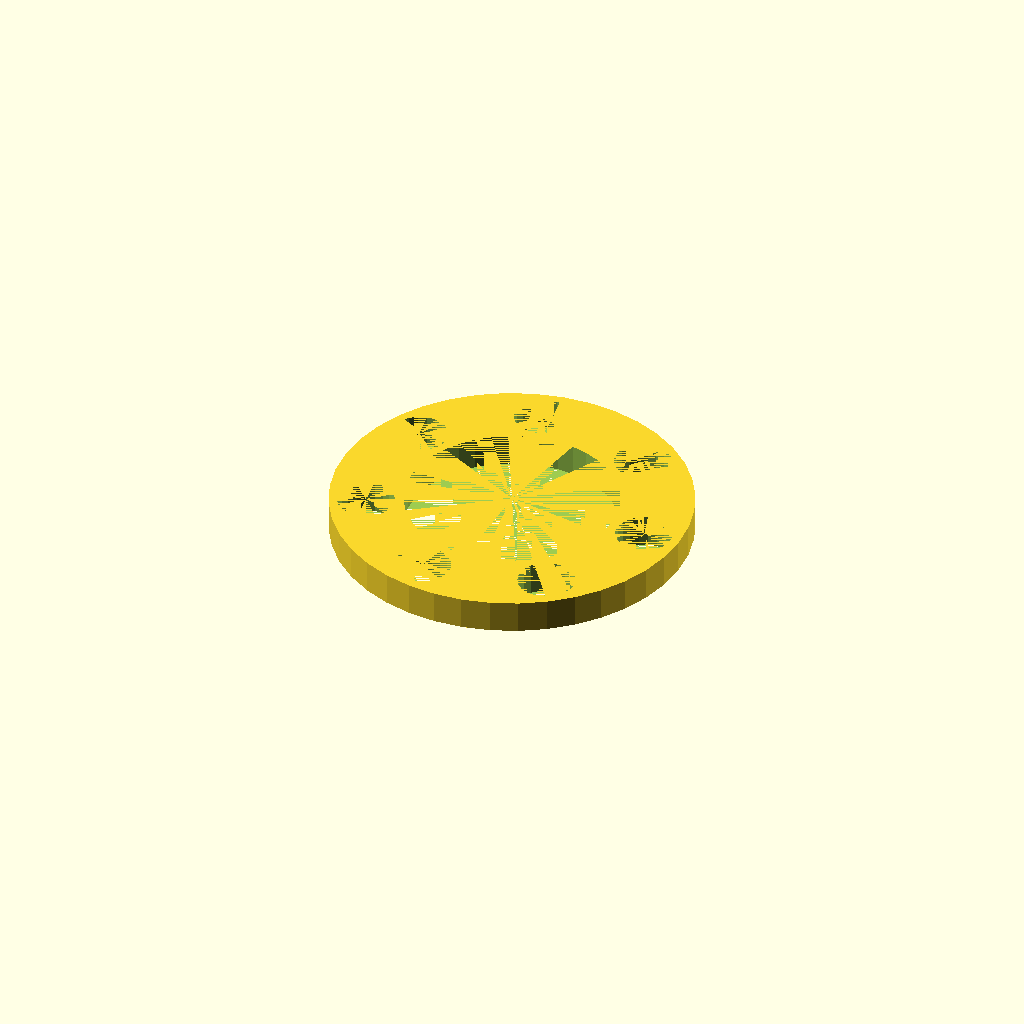
Cell 1: the model at its default parameters.
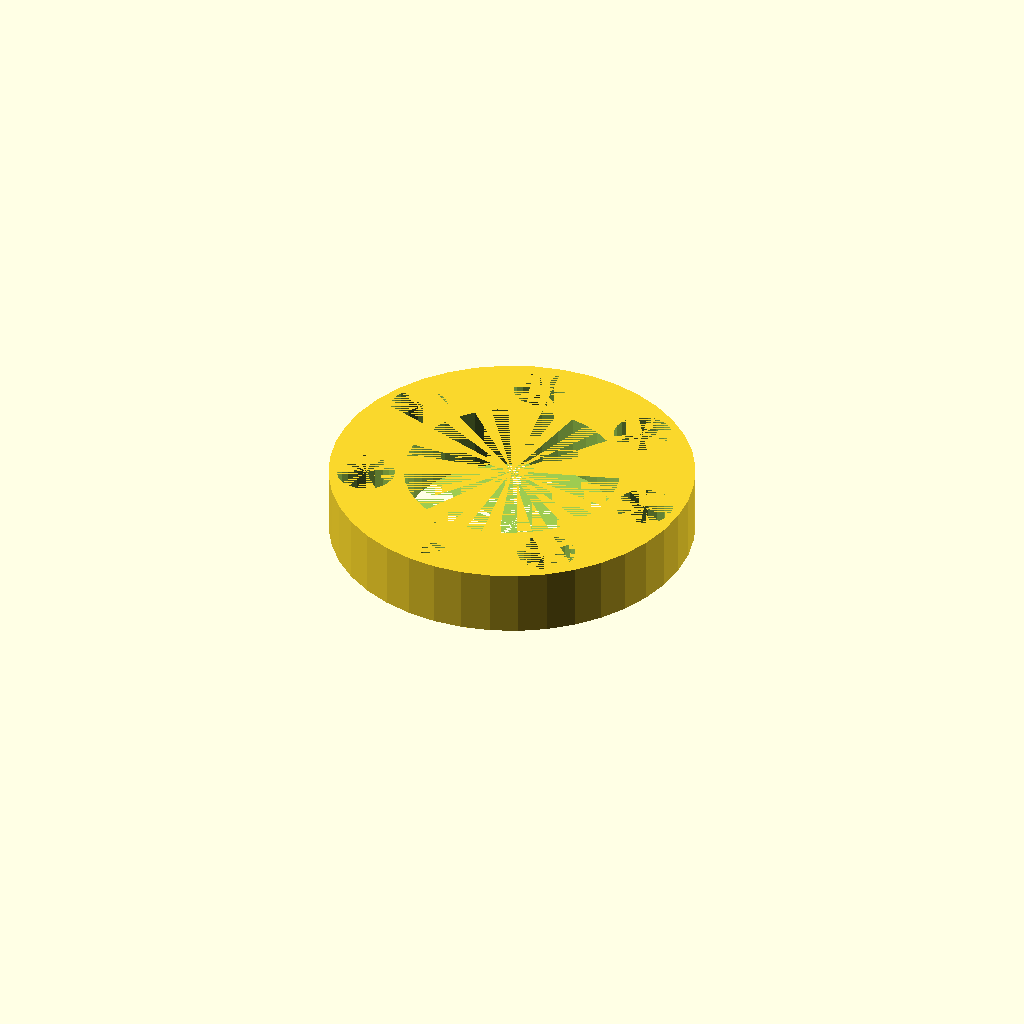
Cell 2: magnet_height = 4 (everything else at default).
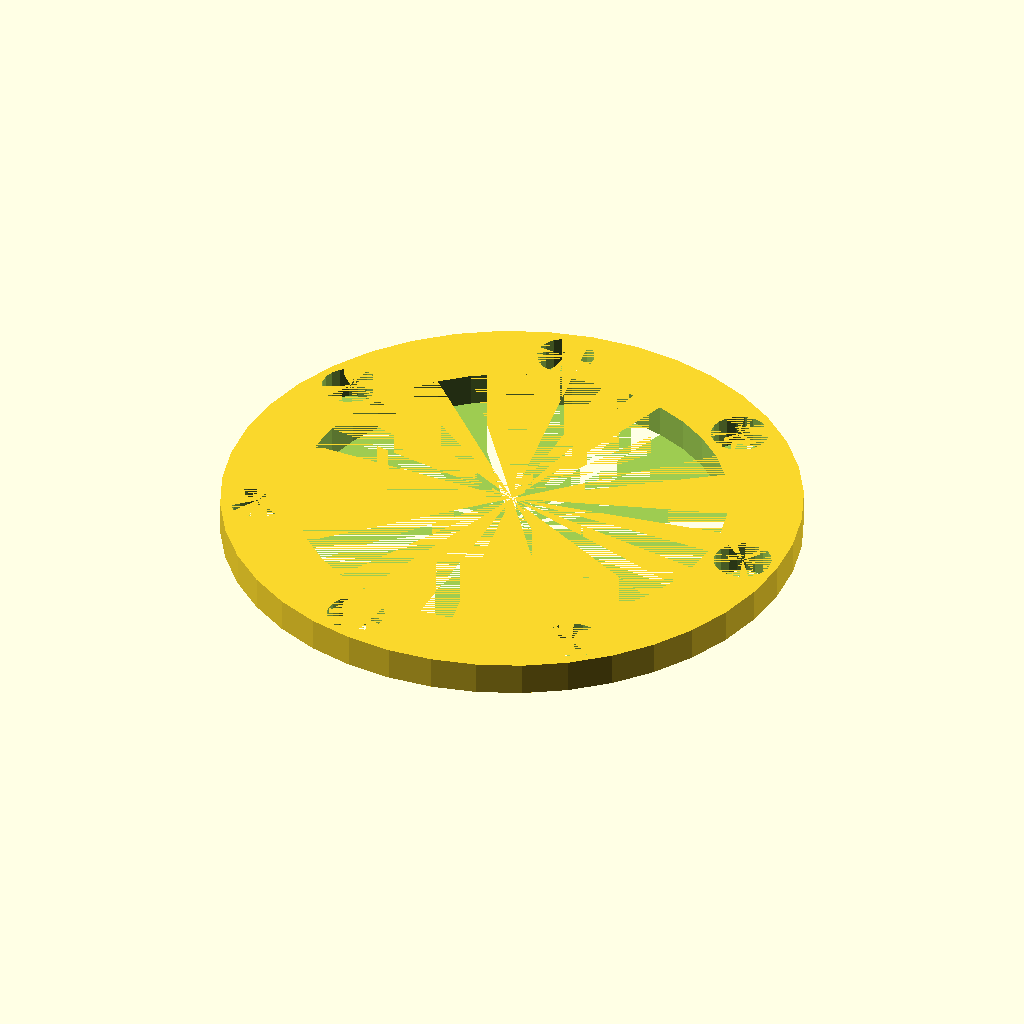
Cell 3: big_magnet_dia = 26 (everything else at default).
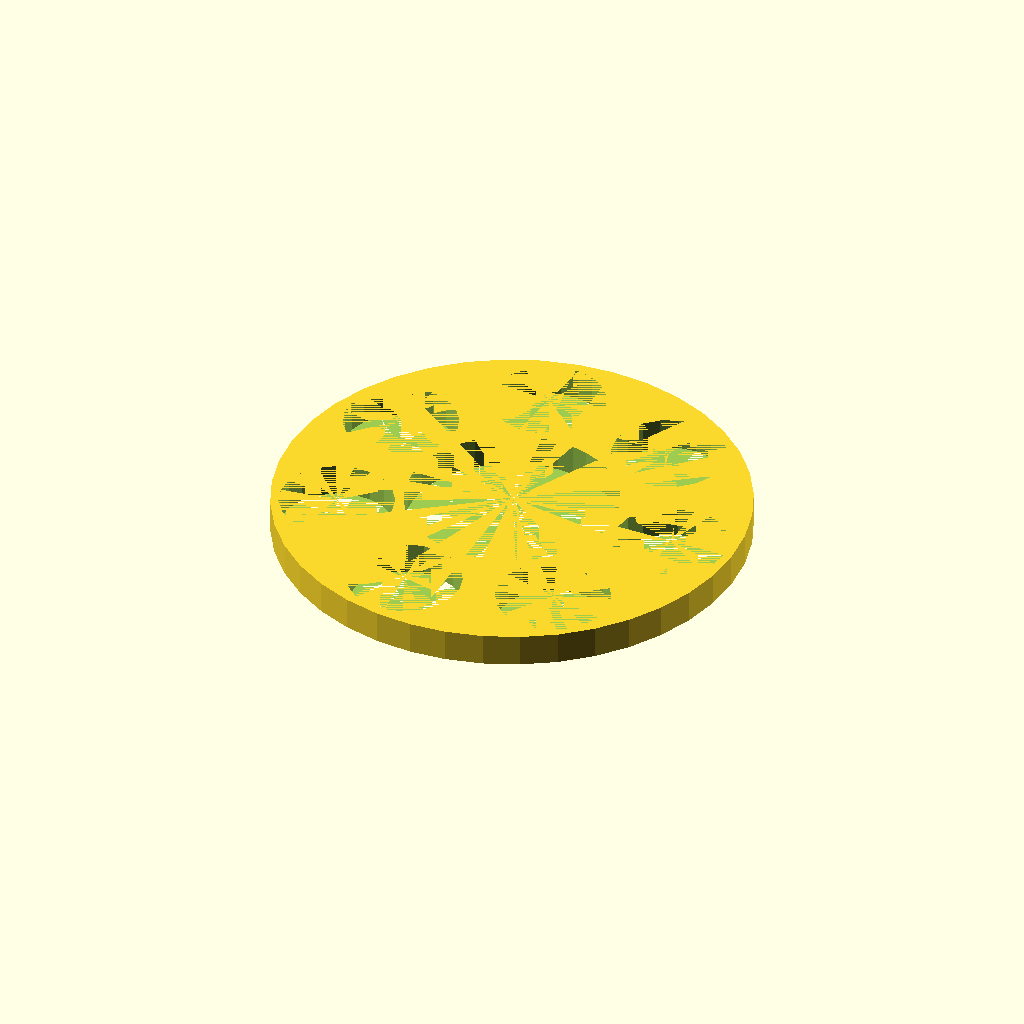
Cell 4 — small_magnet_dia set to 7, the other parameters unchanged.
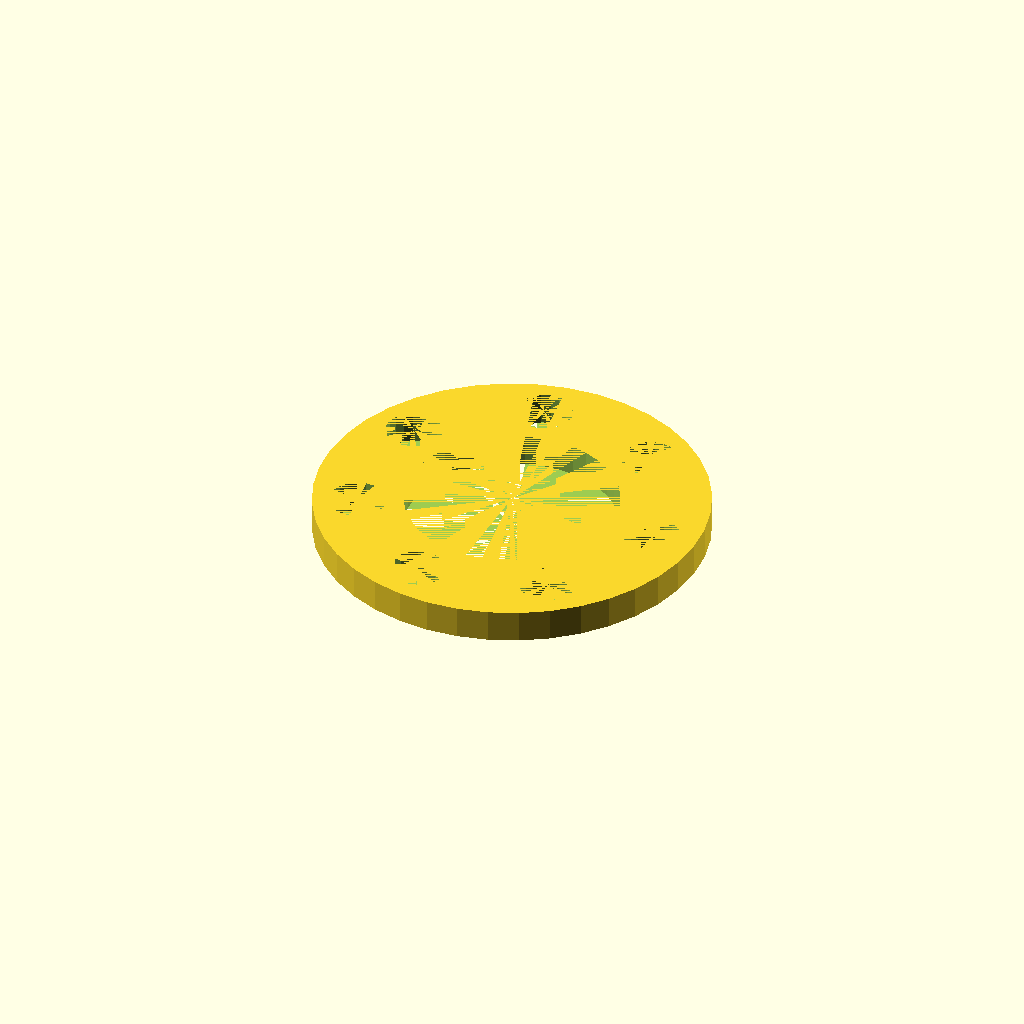
Cell 5: wall_thickness = 1 (everything else at default).
One fixed orthographic camera (rotation 55°, 0°, 25°; colour scheme Cornfield) for every cell.
The OpenSCAD source (inputs/thingiverse/files/thing-2841056/files/MagnetRing.scad):
// Height of magnets in mm
magnet_height=2;

// Big magnet diameter
big_magnet_dia = 13;

// Small magnet diameter
small_magnet_dia = 3.5;

// Number of small Magnets in the ring
no_small_magnets = 7;

// Wall thickness
wall_thickness = 0.5;

//How smooth you want the walls
fragments=40;

difference(){
    total_diameter=big_magnet_dia+2*small_magnet_dia+4*wall_thickness;
    cylinder(d=total_diameter, h=magnet_height, $fn=fragments);
    cylinder(d=big_magnet_dia, h=magnet_height, $fn=fragments);

    new_center=big_magnet_dia/2+small_magnet_dia/2+wall_thickness;
    for(angle=[0:(360/no_small_magnets):360]) {
        rotate([0,0,angle]) translate([new_center,0,0]) cylinder(d=small_magnet_dia,h=magnet_height, $fn=fragments/2);
    }
}
Parameter table extracted from the source (name, type, default, range or options):
magnet_height: number, default 2
big_magnet_dia: number, default 13
small_magnet_dia: number, default 3.5
no_small_magnets: number, default 7
wall_thickness: number, default 0.5
fragments: number, default 40
